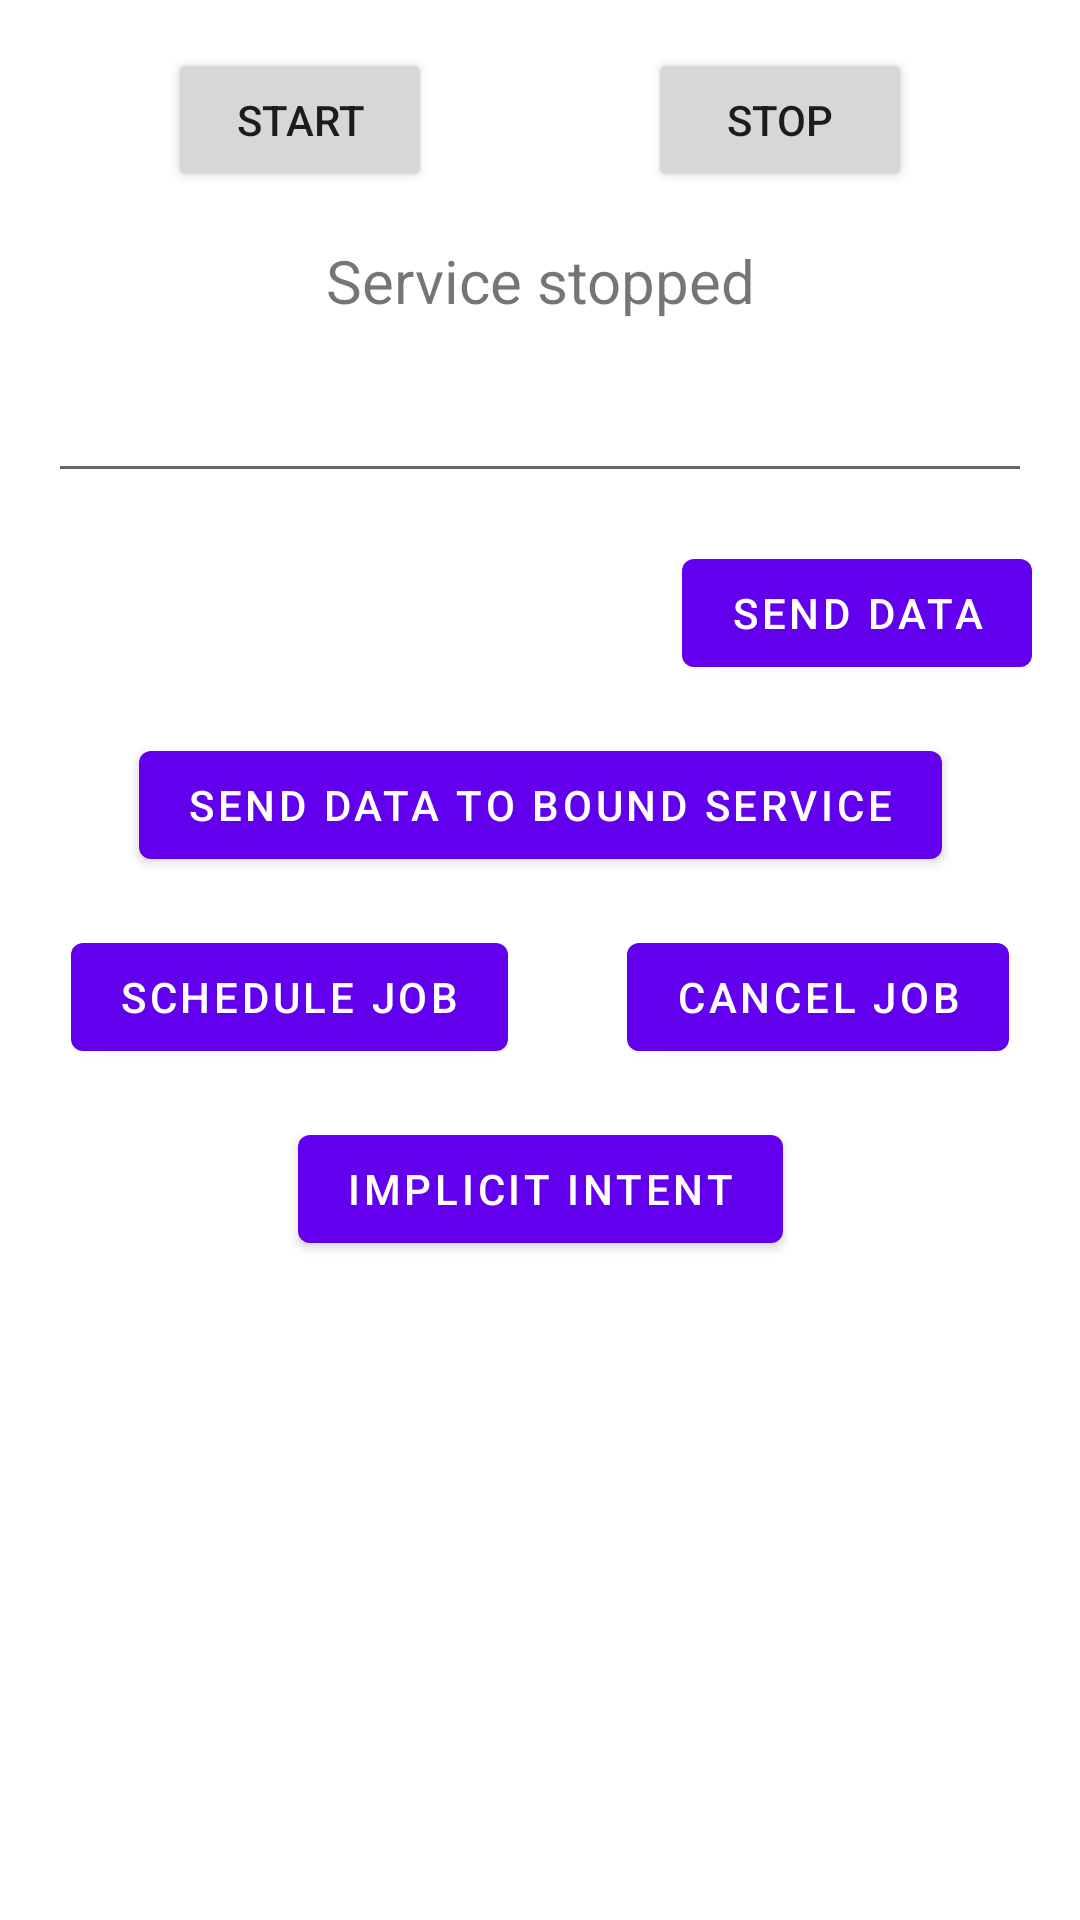

Write the Android layout XML for this screen, with the resource values it uses.
<!-- AndroidManifest.xml: application theme Theme.IntentService -->
<!-- res/layout/activity_main.xml -->
<?xml version="1.0" encoding="utf-8"?>
<androidx.constraintlayout.widget.ConstraintLayout xmlns:android="http://schemas.android.com/apk/res/android"
    xmlns:app="http://schemas.android.com/apk/res-auto"
    xmlns:tools="http://schemas.android.com/tools"
    android:layout_width="match_parent"
    android:layout_height="match_parent"
    tools:context=".servicetest.MainActivity">

    <Button
        android:id="@+id/bStart"
        android:layout_width="wrap_content"
        android:layout_height="wrap_content"
        android:layout_margin="16dp"
        android:text="Start"
        app:layout_constraintEnd_toStartOf="@id/bStop"
        app:layout_constraintStart_toStartOf="parent"
        app:layout_constraintTop_toTopOf="parent" />

    <Button
        android:id="@+id/bStop"
        android:layout_width="wrap_content"
        android:layout_height="wrap_content"
        android:layout_margin="16dp"
        android:text="Stop"
        app:layout_constraintEnd_toEndOf="parent"
        app:layout_constraintStart_toEndOf="@id/bStart"
        app:layout_constraintTop_toTopOf="parent" />

    <TextView
        android:id="@+id/tvServiceState"
        android:layout_width="wrap_content"
        android:layout_height="wrap_content"
        android:layout_margin="16dp"
        android:text="Service stopped"
        android:textSize="20dp"
        app:layout_constraintEnd_toEndOf="parent"
        app:layout_constraintStart_toStartOf="parent"
        app:layout_constraintTop_toBottomOf="@id/bStart" />

    <EditText
        android:id="@+id/etDataString"
        android:layout_width="0dp"
        android:layout_height="wrap_content"
        android:layout_margin="16dp"
        app:layout_constraintEnd_toEndOf="parent"
        app:layout_constraintStart_toStartOf="parent"
        app:layout_constraintTop_toBottomOf="@id/tvServiceState" />

    <com.google.android.material.button.MaterialButton
        android:id="@+id/bSendData"
        android:layout_width="wrap_content"
        android:layout_height="wrap_content"
        android:layout_margin="16dp"
        android:text="Send data"
        app:layout_constraintEnd_toEndOf="parent"
        app:layout_constraintTop_toBottomOf="@id/etDataString" />

    <com.google.android.material.button.MaterialButton
        android:id="@+id/bSendDataToBoundService"
        android:layout_width="wrap_content"
        android:layout_height="wrap_content"
        android:layout_margin="16dp"
        android:text="Send data to bound service"
        app:layout_constraintEnd_toEndOf="parent"
        app:layout_constraintStart_toStartOf="parent"
        app:layout_constraintTop_toBottomOf="@+id/bSendData" />

    <com.google.android.material.button.MaterialButton
        android:id="@+id/bScheduleJob"
        android:layout_width="wrap_content"
        android:layout_height="wrap_content"
        android:layout_margin="16dp"
        android:text="Schedule Job"
        app:layout_constraintEnd_toStartOf="@id/bCancelJob"
        app:layout_constraintStart_toStartOf="parent"
        app:layout_constraintTop_toBottomOf="@+id/bSendDataToBoundService" />

    <com.google.android.material.button.MaterialButton
        android:id="@+id/bCancelJob"
        android:layout_width="wrap_content"
        android:layout_height="wrap_content"
        android:layout_margin="16dp"
        android:text="Cancel job"
        app:layout_constraintEnd_toEndOf="parent"
        app:layout_constraintStart_toEndOf="@id/bScheduleJob"
        app:layout_constraintTop_toBottomOf="@+id/bSendDataToBoundService" />

    <com.google.android.material.button.MaterialButton
        android:id="@+id/bImplicitIntent"
        android:layout_width="wrap_content"
        android:layout_height="wrap_content"
        android:layout_margin="16dp"
        android:text="Implicit intent"
        app:layout_constraintEnd_toEndOf="parent"
        app:layout_constraintStart_toStartOf="parent"
        app:layout_constraintTop_toBottomOf="@+id/bScheduleJob" />
</androidx.constraintlayout.widget.ConstraintLayout>
<!-- resources referenced by this layout -->
<resources>
  <style name="Theme.IntentService" parent="Theme.MaterialComponents.DayNight.DarkActionBar">
          
          <item name="colorPrimary">@color/purple_500</item>
          <item name="colorPrimaryVariant">@color/purple_700</item>
          <item name="colorOnPrimary">@color/white</item>
          
          <item name="colorSecondary">@color/teal_200</item>
          <item name="colorSecondaryVariant">@color/teal_700</item>
          <item name="colorOnSecondary">@color/black</item>
          
          <item name="android:statusBarColor" tools:targetApi="l">?attr/colorPrimaryVariant</item>
          
      </style>
  <!-- not gathered from this repository: default colours our renderer supplied (Android Studio template values) -->
  <color name="purple_500">#FF6200EE</color>
  <color name="purple_700">#FF3700B3</color>
  <color name="teal_200">#FF03DAC5</color>
  <color name="teal_700">#FF018786</color>
  <color name="black">#FF000000</color>
  <color name="white">#FFFFFFFF</color>
</resources>
